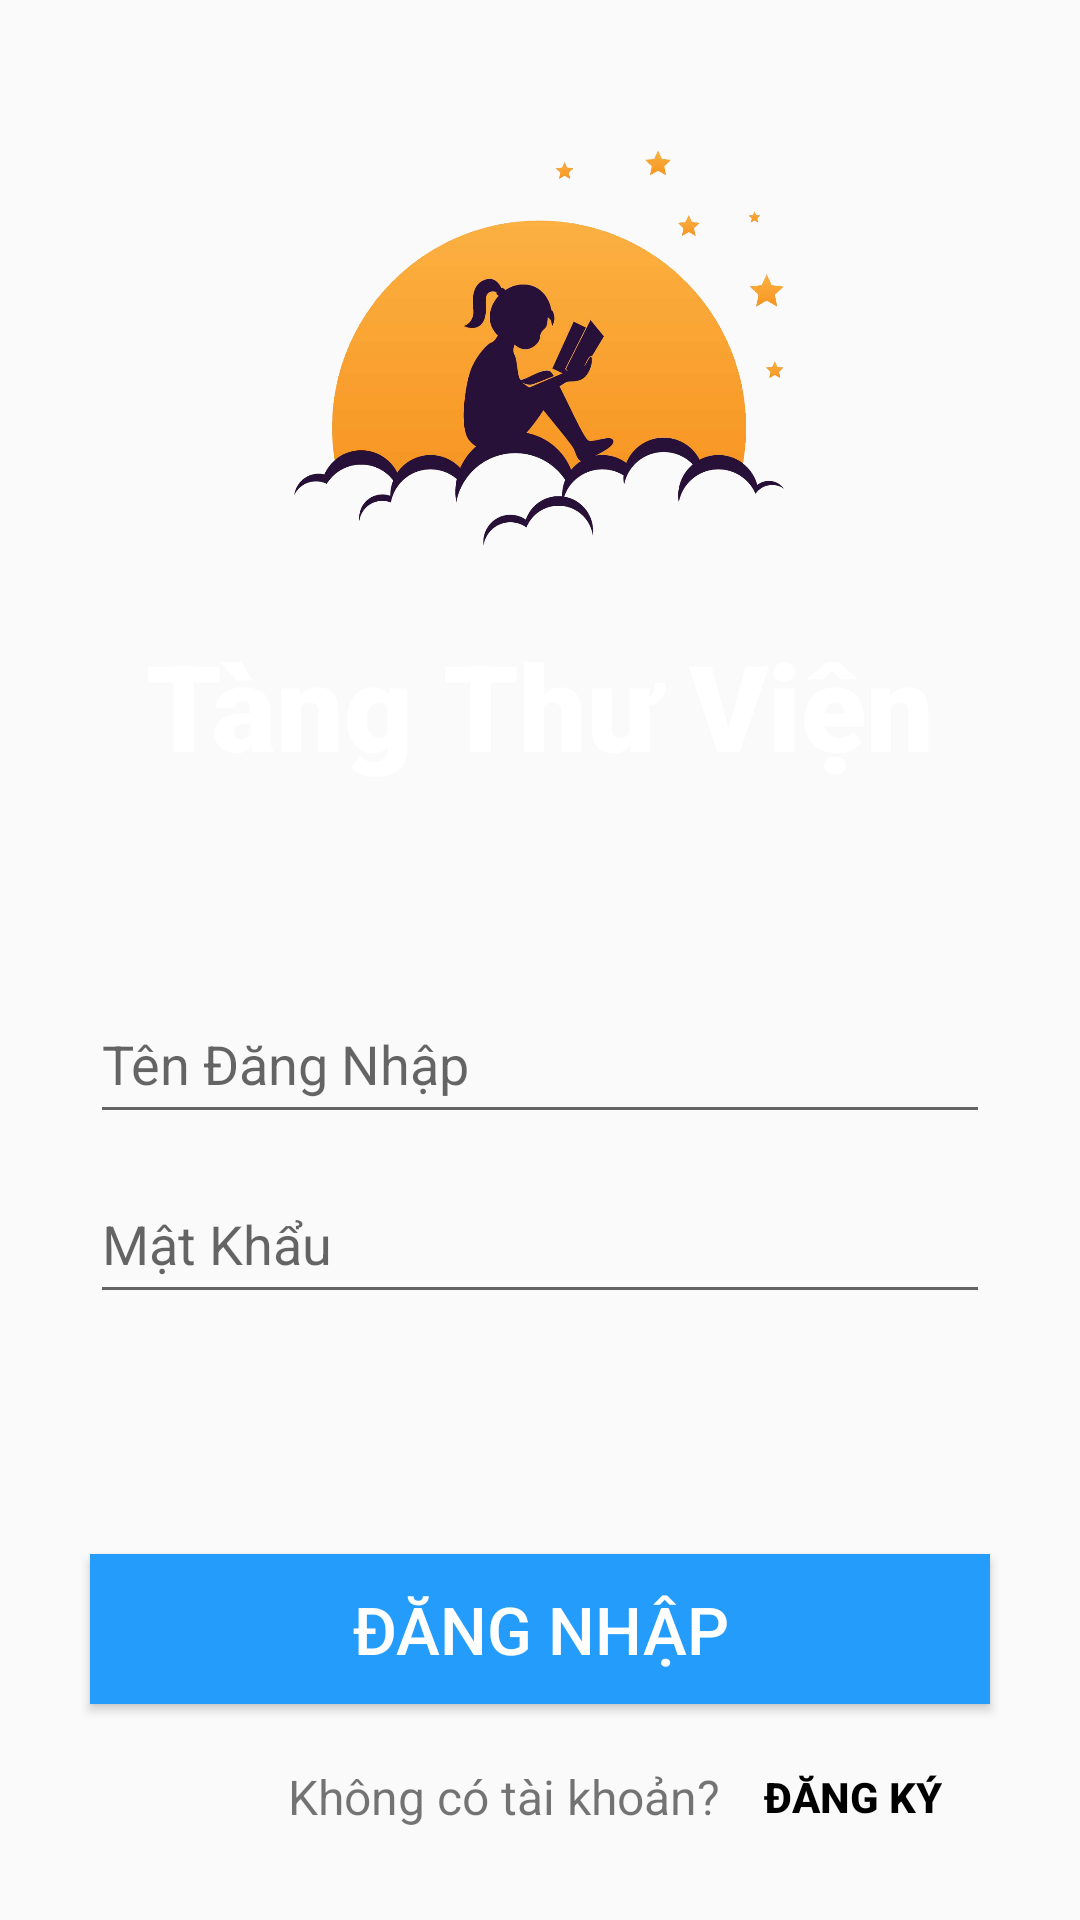

Here is an Android app screen rendered from its layout file. Give the layout XML and the strings, colors and styles it references.
<!-- AndroidManifest.xml: application theme Theme.ManagerBook -->
<!-- res/layout/activity_login.xml -->
<?xml version="1.0" encoding="utf-8"?>
<androidx.constraintlayout.widget.ConstraintLayout xmlns:android="http://schemas.android.com/apk/res/android"
    xmlns:app="http://schemas.android.com/apk/res-auto"
    xmlns:tools="http://schemas.android.com/tools"
    android:layout_width="match_parent"
    android:layout_height="match_parent"
    tools:context=".activity.LoginActivity">

    <ImageView
        android:id="@+id/img_back"
        android:background="@drawable/background"
        android:src="@drawable/logo"
        android:layout_width="match_parent"
        android:layout_height="288dp"
        app:layout_constraintTop_toTopOf="parent"
        app:layout_constraintEnd_toEndOf="parent"
        app:layout_constraintStart_toStartOf="parent">
    </ImageView>

    <TextView
        android:layout_marginTop="-80dp"
        android:layout_width="wrap_content"
        android:layout_height="wrap_content"
        android:text="Tàng Thư Viện"
        android:textSize="40sp"
        android:fontFamily="sans-serif-black"
        android:textColor="@color/white"
        app:layout_constraintTop_toBottomOf="@id/img_back"
        app:layout_constraintEnd_toEndOf="parent"
        app:layout_constraintStart_toStartOf="parent"/>

    <EditText
        android:id="@+id/edt_user"
        android:layout_width="match_parent"
        android:layout_height="50dp"
        android:hint="Tên Đăng Nhập"
        android:inputType="textEmailAddress"
        android:layout_marginTop="40dp"
        android:layout_marginStart="30dp"
        android:layout_marginEnd="30dp"
        app:layout_constraintTop_toBottomOf="@id/img_back"
        app:layout_constraintEnd_toEndOf="parent"
        app:layout_constraintStart_toStartOf="parent"/>

    <EditText
        android:id="@+id/edt_pass"
        android:layout_width="match_parent"
        android:layout_height="50dp"
        android:hint="Mật Khẩu"
        android:layout_marginTop="10dp"
        android:layout_marginStart="30dp"
        android:layout_marginEnd="30dp"
        android:inputType="textPassword"
        app:layout_constraintTop_toBottomOf="@id/edt_user"
        app:layout_constraintEnd_toEndOf="parent"
        app:layout_constraintStart_toStartOf="parent"/>

    <Button
        android:id="@+id/btn_login"
        android:background="#239CFB"
        android:text="Đăng Nhập"
        android:textSize="22sp"
        android:textColor="@color/white"
        android:layout_width="match_parent"
        android:layout_height="50dp"
        android:layout_marginTop="80dp"
        android:layout_marginStart="30dp"
        android:layout_marginEnd="30dp"
        app:layout_constraintTop_toBottomOf="@id/edt_pass"
        app:layout_constraintEnd_toEndOf="parent"
        app:layout_constraintStart_toStartOf="parent"/>

    <TextView
        android:id="@+id/txt_tk"
        android:text="Không có tài khoản?"
        android:textSize="16sp"
        android:layout_width="wrap_content"
        android:layout_height="wrap_content"
        android:layout_marginStart="66dp"
        android:layout_marginTop="20dp"
        app:layout_constraintTop_toBottomOf="@id/btn_login"
        app:layout_constraintStart_toStartOf="@id/btn_login" />

    <Button
        android:id="@+id/btn_signup"
        android:text="Đăng Ký"
        android:textStyle="bold"
        android:textColor="@color/black"
        android:layout_width="wrap_content"
        android:layout_height="wrap_content"
        app:layout_constraintStart_toEndOf="@id/txt_tk"
        app:layout_constraintTop_toTopOf="@id/txt_tk"
        app:layout_constraintBottom_toBottomOf="@id/txt_tk"
        android:background="@android:color/transparent"/>

</androidx.constraintlayout.widget.ConstraintLayout>
<!-- resources referenced by this layout -->
<resources>
  <!-- drawable logo: png bitmap (drawable, 244804 bytes) -->
  <style name="Theme.ManagerBook" parent="Theme.AppCompat.DayNight.NoActionBar">
          
          <item name="colorPrimary">@color/purple_500</item>
          <item name="colorPrimaryVariant">@color/purple_700</item>
          <item name="colorOnPrimary">@color/white</item>
          
          <item name="colorSecondary">@color/teal_200</item>
          <item name="colorSecondaryVariant">@color/teal_700</item>
          <item name="colorOnSecondary">@color/black</item>
          
          <item name="android:statusBarColor" tools:targetApi="l">?attr/colorPrimaryVariant</item>
          
      </style>
  <!-- not gathered from this repository: default colours our renderer supplied (Android Studio template values) -->
  <color name="purple_500">#FF6200EE</color>
  <color name="purple_700">#FF3700B3</color>
  <color name="teal_200">#FF03DAC5</color>
  <color name="teal_700">#FF018786</color>
  <color name="black">#FF000000</color>
  <color name="white">#FFFFFFFF</color>
</resources>
